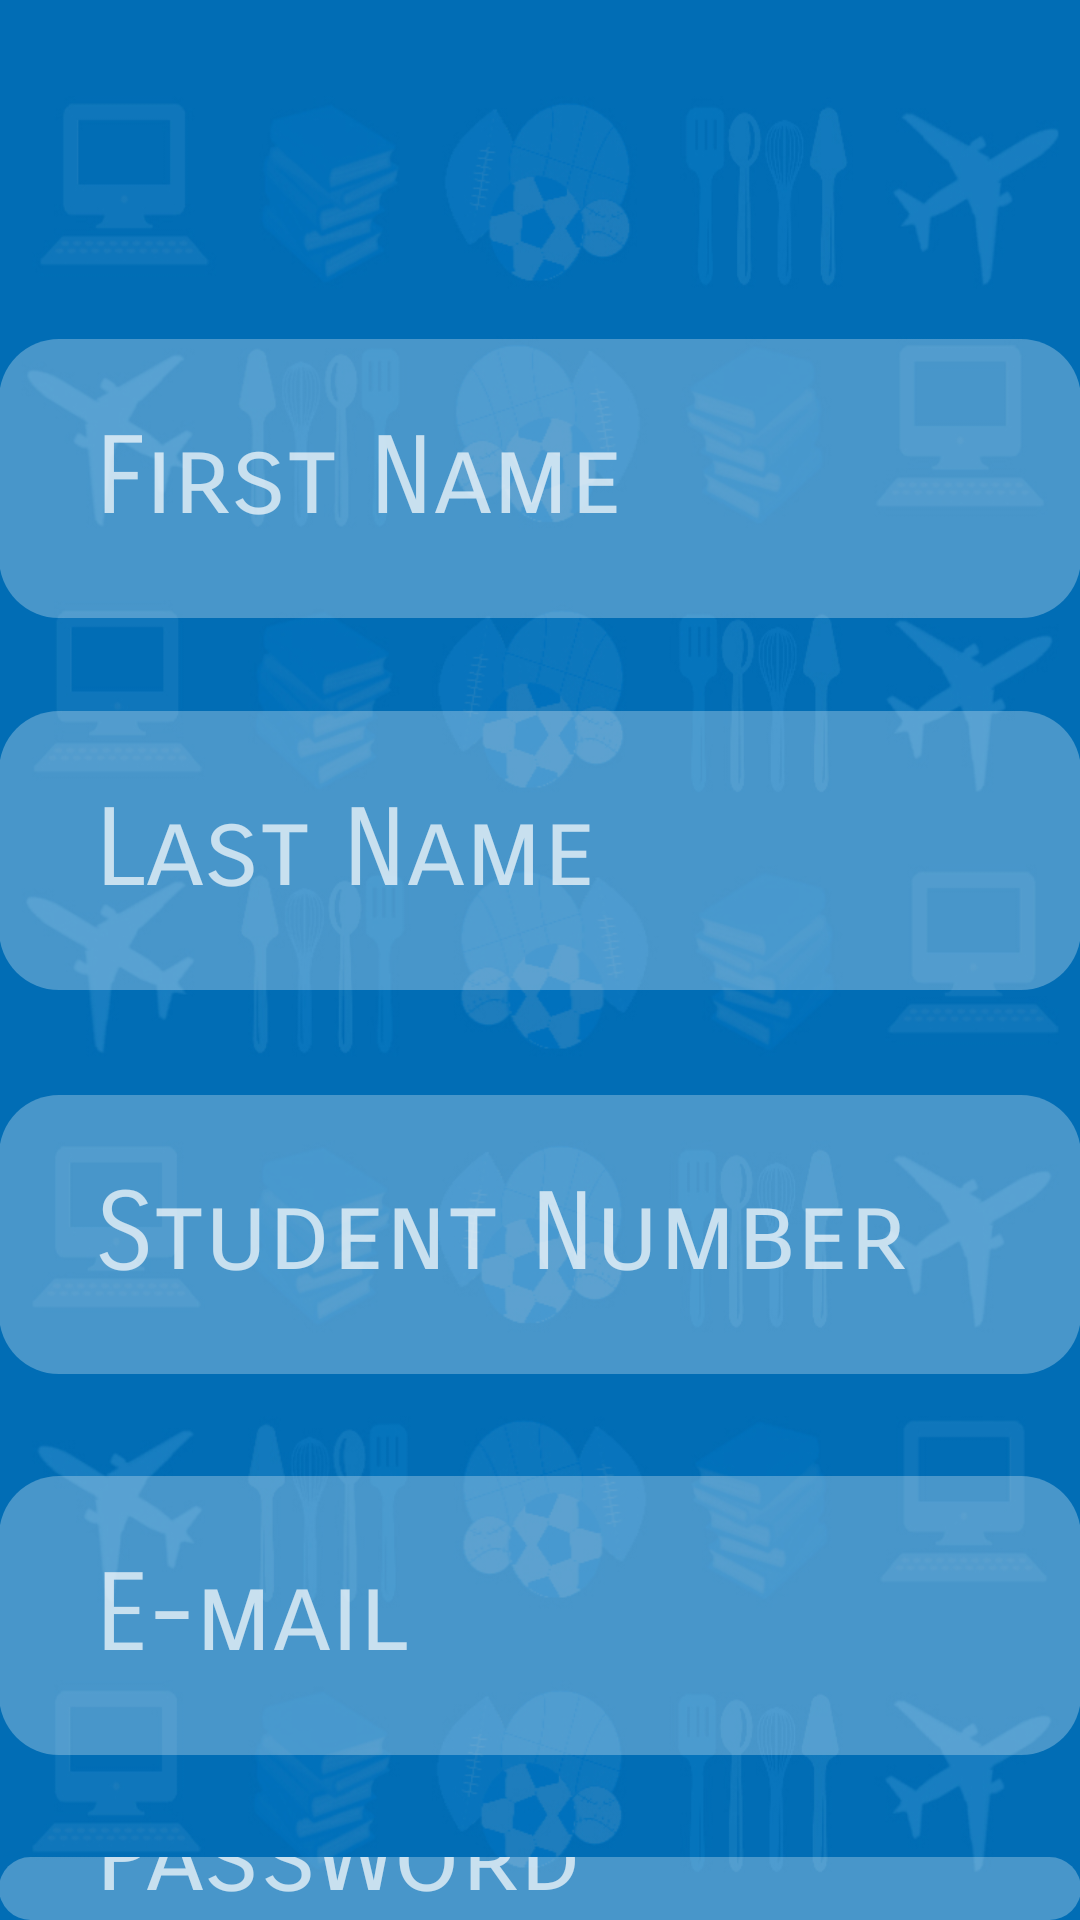

Reconstruct the res/layout file that produces this screen, plus the resources it refers to.
<!-- AndroidManifest.xml: application theme Theme.AppCompat.NoActionBar -->
<!-- res/layout/activity_update_student_account.xml -->
<?xml version="1.0" encoding="utf-8"?>
<RelativeLayout xmlns:android="http://schemas.android.com/apk/res/android"
    xmlns:tools="http://schemas.android.com/tools"
    android:id="@+id/activity_register"
    android:layout_width="match_parent"
    android:layout_height="match_parent"
    android:paddingBottom="@dimen/activity_vertical_margin"
    android:paddingLeft="@dimen/activity_horizontal_margin"
    android:paddingRight="@dimen/activity_horizontal_margin"
    android:paddingTop="@dimen/activity_vertical_margin"
    tools:context="sti.lipa.dev.besti.UpdateTeacherAccount"
    android:background="@drawable/backg">


    <EditText
        android:layout_width="500dp"
        android:layout_height="93dp"
        android:inputType="textPersonName"
        android:ems="10"
        android:layout_marginTop="31dp"
        android:id="@+id/dtxteditlname"
        android:textSize="36sp"
        android:hint="   Last Name"
        android:layout_below="@+id/dtxteditfname"
        android:layout_alignStart="@+id/dtxteditfname"
        android:background="@drawable/edittext"
        android:fontFamily="sans-serif-smallcaps" />

    <EditText
        android:layout_width="500dp"
        android:layout_height="93dp"
        android:inputType="textEmailAddress"
        android:ems="10"
        android:layout_below="@+id/dtxteditsnumber"
        android:layout_centerHorizontal="true"
        android:layout_marginTop="34dp"
        android:id="@+id/dtxteditemail"
        android:hint="   E-mail"
        android:textSize="36sp"
        android:background="@drawable/edittext"
        android:fontFamily="sans-serif-smallcaps" />

    <EditText
        android:layout_width="500dp"
        android:layout_height="93dp"
        android:inputType="textPassword"
        android:ems="10"
        android:layout_marginTop="34dp"
        android:id="@+id/dtxtcpword"
        android:hint="  Confirm Password"
        android:textSize="36sp"
        android:layout_below="@+id/dtxteditpword"
        android:layout_alignStart="@+id/dtxteditpword"
        android:background="@drawable/edittext"
        android:fontFamily="sans-serif-smallcaps" />

    <EditText
        android:layout_width="500dp"
        android:layout_height="93dp"
        android:inputType="phone"
        android:ems="10"
        android:id="@+id/dtxteditphone"
        android:textSize="36sp"
        android:hint="   Phone Number"
        android:layout_marginTop="32dp"
        android:layout_below="@+id/dtxtcpword"
        android:layout_alignStart="@+id/dtxtcpword"
        android:background="@drawable/edittext"
        android:fontFamily="sans-serif-smallcaps" />

    <EditText
        android:layout_width="500dp"
        android:layout_height="93dp"
        android:inputType="textPassword"
        android:ems="10"
        android:layout_marginTop="34dp"
        android:id="@+id/dtxteditpword"
        android:hint="   Password"
        android:textSize="36sp"
        android:background="@drawable/edittext"
        android:layout_below="@+id/dtxteditemail"
        android:layout_alignStart="@+id/dtxteditemail"
        android:fontFamily="sans-serif-smallcaps" />

    <Button
        android:text="UPDATE ACCOUNT"
        android:layout_width="300dp"
        android:id="@+id/dbtnreg"
        android:background="@drawable/btn"
        android:textColor="?attr/colorBackgroundFloating"
        android:textSize="30sp"
        android:fontFamily="casual"
        android:textStyle="normal|bold"
        android:layout_marginTop="40dp"
        android:layout_height="86dp"
        android:layout_below="@+id/dtxteditphone"
        android:layout_centerHorizontal="true" />

    <EditText
        android:layout_width="500dp"
        android:inputType="textPersonName"
        android:ems="10"
        android:layout_marginTop="113dp"
        android:id="@+id/dtxteditfname"
        android:layout_height="93dp"
        android:textSize="36sp"
        android:hint="   First Name"
        android:background="@drawable/edittext"
        android:fontFamily="sans-serif-smallcaps"
        android:layout_alignParentTop="true"
        android:layout_alignStart="@+id/dtxteditemail" />

    <EditText
        android:layout_width="500dp"
        android:layout_height="93dp"
        android:inputType="number"
        android:ems="10"
        android:layout_marginTop="35dp"
        android:id="@+id/dtxteditsnumber"
        android:hint="   Student Number"
        android:textSize="36sp"
        android:background="@drawable/edittext"
        android:fontFamily="sans-serif-smallcaps"
        android:layout_below="@+id/dtxteditlname"
        android:layout_alignStart="@+id/dtxteditlname" />

</RelativeLayout>
<!-- resources referenced by this layout -->
<resources>
  <!-- drawable backg: jpg bitmap (drawable, 211588 bytes) -->
  <!-- drawable btn (drawable) -->
  <?xml version="1.0" encoding="utf-8"?>
  <selector xmlns:android="http://schemas.android.com/apk/res/android">
  <item >
      <shape android:shape="rectangle" >
          <corners android:radius="36dip"/>
          <stroke android:color="#94ffdd00" android:width="1dip"/>
          <gradient android:startColor="#ffdd00" android:endColor="#ffdd00" />
      </shape>
  </item>
      <item android:state_pressed="true">
          <shape android:shape="rectangle" >
              <corners android:radius="30dip"/>
              <stroke android:color="#49ffdd00" android:width="1dip"/>
      </shape>
      </item>
      <item android:state_focused="true">
          <shape android:shape="rectangle" >
              <corners android:radius="30dip"/>
              <stroke android:color="#62ffdd00" android:width="1dip"/>
              <solid android:color="#5fffdd00"/>
          </shape>
      </item>
  </selector>
  <!-- drawable edittext (drawable) -->
  <?xml version="1.0" encoding="utf-8"?>
  <selector xmlns:android="http://schemas.android.com/apk/res/android">
  <item >
      <shape android:shape="rectangle" >
          <corners android:radius="20dip"/>
          <solid android:color="#47ffffff"/>
      </shape>
      </item>
  </selector>
</resources>
